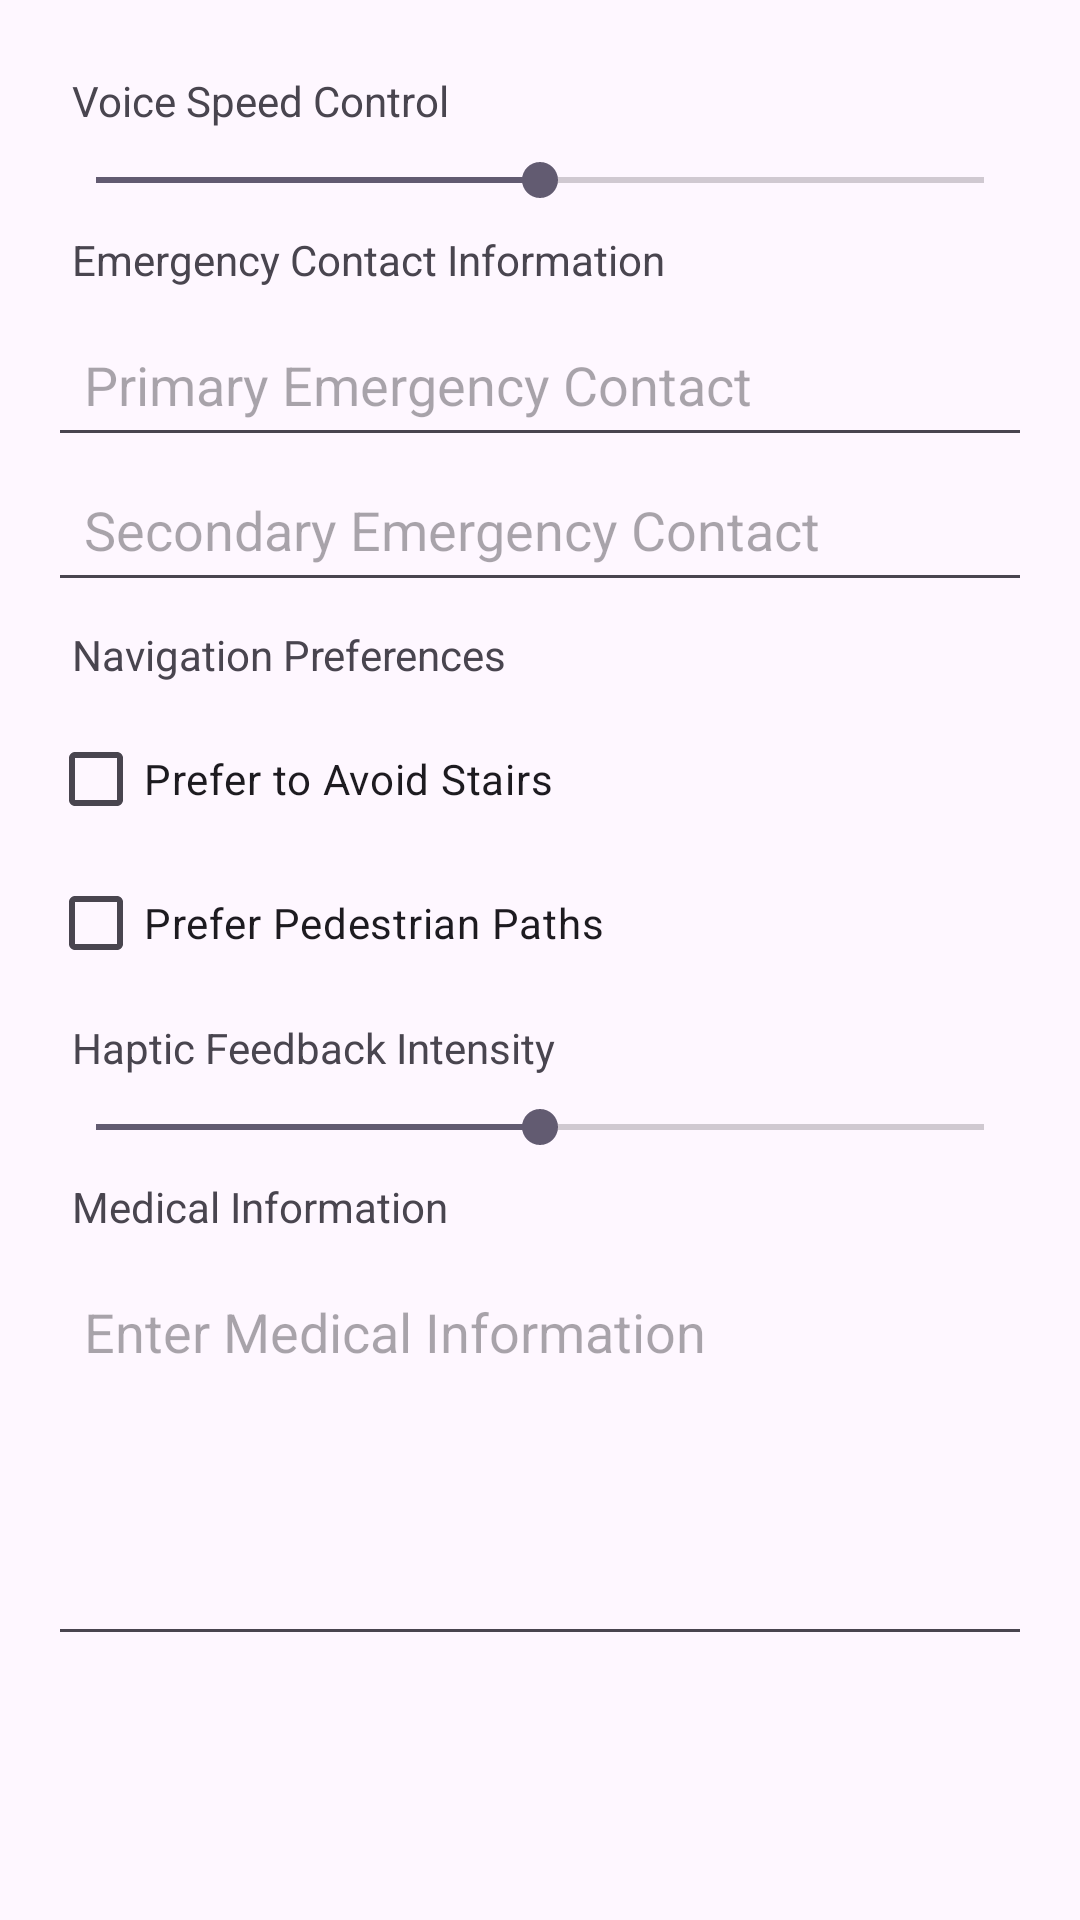

Write the Android layout XML for this screen, with the resource values it uses.
<!-- AndroidManifest.xml: application theme Theme.THEIA -->
<!-- res/layout/activity_settings.xml -->
<?xml version="1.0" encoding="utf-8"?>
<ScrollView xmlns:android="http://schemas.android.com/apk/res/android"
    xmlns:tools="http://schemas.android.com/tools"
    android:layout_width="match_parent"
    android:layout_height="match_parent"
    android:fillViewport="true">

    <LinearLayout
        android:layout_width="match_parent"
        android:layout_height="wrap_content"
        android:orientation="vertical"
        android:padding="16dp">

        
        <TextView
            android:layout_width="wrap_content"
            android:layout_height="wrap_content"
            android:text="Voice Speed Control"
            android:padding="8dp" />
        <SeekBar
            android:id="@+id/voiceSpeedSeekBar"
            android:layout_width="match_parent"
            android:layout_height="wrap_content"
            android:max="10"
            android:progress="5" />


        <TextView
            android:layout_width="wrap_content"
            android:layout_height="wrap_content"
            android:text="Emergency Contact Information"
            android:padding="8dp" />
        <EditText
            android:id="@+id/primaryContact"
            android:layout_width="match_parent"
            android:layout_height="wrap_content"
            android:minHeight="48dp"
            android:hint="Primary Emergency Contact"
            android:inputType="phone"
            android:padding="12dp" />
        <EditText
            android:id="@+id/secondaryContact"
            android:layout_width="match_parent"
            android:layout_height="wrap_content"
            android:minHeight="48dp"
            android:hint="Secondary Emergency Contact"
            android:inputType="phone"
            android:padding="12dp" />

        
        <TextView
            android:layout_width="wrap_content"
            android:layout_height="wrap_content"
            android:text="Navigation Preferences"
            android:padding="8dp" />
        <CheckBox
            android:id="@+id/preferAvoidStairs"
            android:layout_width="wrap_content"
            android:layout_height="wrap_content"
            android:text="Prefer to Avoid Stairs" />

        

        <CheckBox
            android:id="@+id/preferPedestrianPaths"
            android:layout_width="wrap_content"
            android:layout_height="wrap_content"
            android:text="Prefer Pedestrian Paths" />

        <TextView
            android:layout_width="wrap_content"
            android:layout_height="wrap_content"
            android:text="Haptic Feedback Intensity"
            android:padding="8dp" />
        <SeekBar
            android:id="@+id/hapticFeedbackSeekBar"
            android:layout_width="match_parent"
            android:layout_height="wrap_content"
            android:max="100"
            android:progress="50" />

        
        <TextView
            android:layout_width="wrap_content"
            android:layout_height="wrap_content"
            android:text="Medical Information"
            android:padding="8dp" />

        <EditText
            android:id="@+id/medicalInfo"
            android:layout_width="match_parent"
            android:layout_height="wrap_content"
            android:minHeight="48dp"
            android:hint="Enter Medical Information"
            android:padding="12dp"
            android:inputType="textMultiLine"
            android:gravity="top|start"
            android:lines="5"
            android:maxLines="10"
            android:scrollbars="vertical" />


        

    </LinearLayout>
</ScrollView>
<!-- resources referenced by this layout -->
<resources>
  <style name="Theme.THEIA" parent="Base.Theme.THEIA" />
  <style name="Base.Theme.THEIA" parent="Theme.Material3.DayNight.NoActionBar">
          
          
      </style>
</resources>
